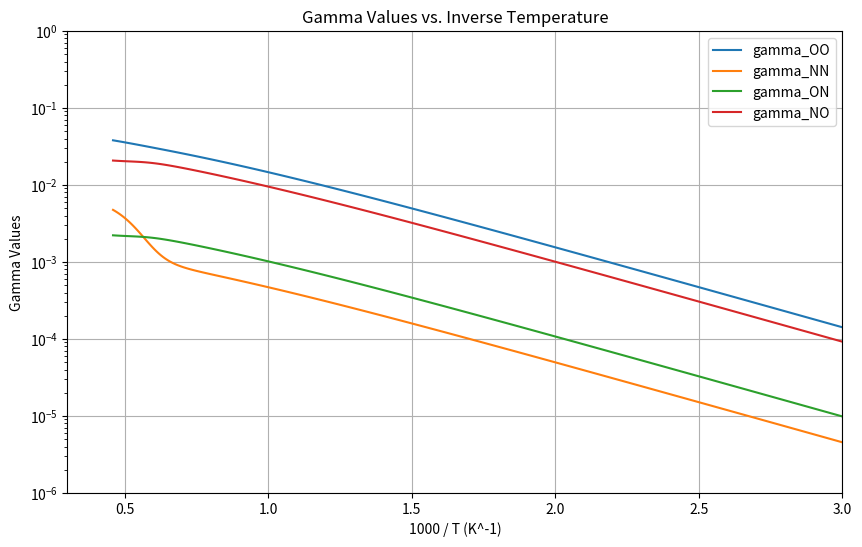

The matplotlib source for this figure:
import numpy as np
from scipy.optimize import fsolve
import matplotlib.pyplot as plt
import pandas as pd


# Constants
kB = 1.380649e-23  # Boltzmann constant (m^2 kg)/(s^2 K)
Na = 6.02e+23  # Avogadro constant
M_O = 16.0   # O's relative atomic mass 
M_N = 14.0  # N's relative atomic mass
h = 6.62607015e-34  # Planck constant

# Inputs
end_number = 100

# Parameters
ptot = 1100
p = ptot  # total pressure Pa

C0 = 10 / 11   # O's mole fraction
CN = 1 / 11   # N's mole fraction




s_O = 0.05  # sticking coefficient of species O
s_N = 0.015  # assuming similar sticking coefficient for species N

cA = 3.5  # for thermal desorption

nsite = 5e+18  # site number, /m^2

AA = 0.8
E_OH = 2.5e+3




P_erOO = 0.1
P_erNN = 0.1
P_erON = 0.1
P_erNO = 0.1

Q_erOO = 2.0e+4 / Na  # J/molecule
Q_erNN = 2.0e+4 / Na
Q_erNO = 2.0e+4 / Na
Q_erON = 2.0e+4 / Na

delta = 5.0e-10  # mean distance between sites

Qa_O = 4.998e+5 / Na  # J/molecule
Qa_N = 5.308e+5 / Na

D_OO = 4.980e+5 / Na
D_NN = 9.413e+5 / Na
D_NO = 6.251e+5 / Na  

Em_O = 1.591e+5 / Na
Em_N = 2.362e+5 / Na

Q_lhOO = max(Em_O, 2.0 * Qa_O - D_OO)
Q_lhNN = max(Em_N, 2.0 * Qa_N - D_NN)
Q_lhNO = Qa_O + Qa_N - D_NO

mass_O = M_O / 1000 / Na
mass_N = M_N / 1000 / Na

# Initialization
L = 0.5 * np.ones(5)
# Initialize a dictionary to store the results
res_dict = {
    "theta_O": [],
    "theta_N": [],
    "T": [],
    "x": [],
    "gamma_OO": [],
    "gamma_NN": [],
    "gamma_ON": [],
    "gamma_NO": []
}

# Main Loop
for i in range(end_number):
    T = 200 + i * 20  # input wall temperature
    x = 1000 / T # invT

    # partial pressure
    p_O = p * C0  
    p_N = p * CN

    # Flux of hitting surface
    n_O = p_O / (np.sqrt(2 * np.pi * mass_O * kB * T))  
    n_N = p_N / (np.sqrt(2 * np.pi * mass_N * kB * T))

    # ER
    gamma_star_OO = P_erOO * np.exp(-Q_erOO / (kB * T))
    gamma_star_NN = P_erNN * np.exp(-Q_erNN / (kB * T))  # Assuming similar values for N
    gamma_star_ON = P_erON * np.exp(-Q_erON / (kB * T))  # Assuming similar values for ON
    gamma_star_NO = P_erNO * np.exp(-Q_erNO / (kB * T))  # Assuming similar values for NO

    # LH
    v_O = (cA / delta) * np.sqrt(np.pi * kB * T / (2 * mass_O)) # it's nju_O in UDF
    v_N = (cA / delta) * np.sqrt(np.pi * kB * T / (2 * mass_N))

    # Des
    

    #OH
    theta_OH = AA * (1.0 - np.exp(-E_OH / Na / T))

    # Reaction Functions

    omega_ad_O = lambda theta_O, theta_N: s_O * (1 - theta_O - theta_N - theta_OH) * n_O
    omega_ad_N = lambda theta_O, theta_N: s_N * (1 - theta_O - theta_N - theta_OH) * n_N


    omega_ER_OO = lambda theta_O:                           1 * gamma_star_OO * theta_O * n_O
    omega_ER_NN = lambda theta_N:                           1 * gamma_star_NN * theta_N * n_N
    omega_ER_ON = lambda theta_N:                           1 * gamma_star_ON * theta_N * n_O
    omega_ER_NO = lambda theta_O:                           1 * gamma_star_NO * theta_O * n_N

    omega_LH_OO = lambda theta_O:                           2.0 * v_O * nsite * theta_O**2 * np.exp(-Q_lhOO / (kB * T))
    omega_LH_NN = lambda theta_N:                           2.0 * v_N * nsite * theta_N**2 * np.exp(-Q_lhNN / (kB * T))
    omega_LH_NO = lambda theta_O, theta_N:                  (v_O + v_N) * nsite * theta_N * theta_O * np.exp(-Q_lhNO / (kB * T))

    omega_des_O = lambda theta_O:                            1 * nsite * theta_O * (kB * T / h) * np.exp(-Qa_O / (kB * T))
    omega_des_N = lambda theta_N:                            1 * nsite * theta_N * (kB * T / h) * np.exp(-Qa_N / (kB * T))

    # Steady State Equations
    def SysEqs(initial_guess):
        theta_O, theta_N = initial_guess
        eq1 = omega_ad_O(theta_O, theta_N) - omega_ER_OO(theta_O) - omega_ER_NO(theta_O) - omega_LH_NO(theta_O, theta_N) - omega_LH_OO(theta_O) - omega_des_O(theta_O)
        eq2 = omega_ad_N(theta_O, theta_N) - omega_ER_NN(theta_N) - omega_ER_ON(theta_N) - omega_LH_NO(theta_O, theta_N) - omega_LH_NN(theta_N) - omega_des_N(theta_N)
        return [eq1, eq2]

    # Solve the system of equations
    initial_guess = [0.5, 0.5]
    theta = fsolve(SysEqs, initial_guess)

    # Post-processing with final theta values
    theta_O, theta_N = theta[0], theta[1]

    # Calculate omega values
    omega_ad_O_val = omega_ad_O(theta_O, theta_N)
    omega_ad_N_val = omega_ad_N(theta_O, theta_N)

    omega_ER_OO_val = omega_ER_OO(theta_O)
    omega_ER_NN_val = omega_ER_NN(theta_N)
    omega_ER_ON_val = omega_ER_ON(theta_N)
    omega_ER_NO_val = omega_ER_NO(theta_O)

    omega_LH_OO_val = omega_LH_OO(theta_O)
    omega_LH_NN_val = omega_LH_NN(theta_N)
    omega_LH_NO_val = omega_LH_NO(theta_O, theta_N)

    omega_des_O_val = omega_des_O(theta_O)
    omega_des_N_val = omega_des_N(theta_N)

    # Calculate gamma values
    gamma_OO = (omega_LH_OO_val + 2 * omega_ER_OO_val) / n_O
    gamma_NN = (omega_LH_NN_val + 2 * omega_ER_NN_val) / n_N
    gamma_ON = (omega_LH_NO_val + omega_ER_NO_val + omega_ER_ON_val) / n_O
    gamma_NO = (omega_LH_NO_val + omega_ER_NO_val + omega_ER_ON_val) / n_N



        # Append results to the list as a row
    # Append results to the dictionary
    res_dict["theta_O"].append(theta_O)
    res_dict["theta_N"].append(theta_N)
    res_dict["T"].append(T)
    res_dict["x"].append(x)  # Include the appropriate value for x
    res_dict["gamma_OO"].append(gamma_OO)
    res_dict["gamma_NN"].append(gamma_NN)
    res_dict["gamma_ON"].append(gamma_ON)
    res_dict["gamma_NO"].append(gamma_NO)
# Convert the dictionary to a pandas DataFrame
res_df = pd.DataFrame(res_dict)





res = res_df


# Plotting
plt.figure(figsize=(10, 6))
plt.semilogy(res['x'], res['gamma_OO'], label='gamma_OO')
plt.semilogy(res['x'], res['gamma_NN'], label='gamma_NN')
plt.semilogy(res['x'], res['gamma_ON'], label='gamma_ON')
plt.semilogy(res['x'], res['gamma_NO'], label='gamma_NO')

plt.xlabel('1000 / T (K^-1)')
plt.ylabel('Gamma Values')
plt.title('Gamma Values vs. Inverse Temperature')
plt.legend()
plt.grid(True)

# Set the axis range
plt.xlim([0.3, 3])
plt.ylim([1e-6, 1e0])

plt.show()